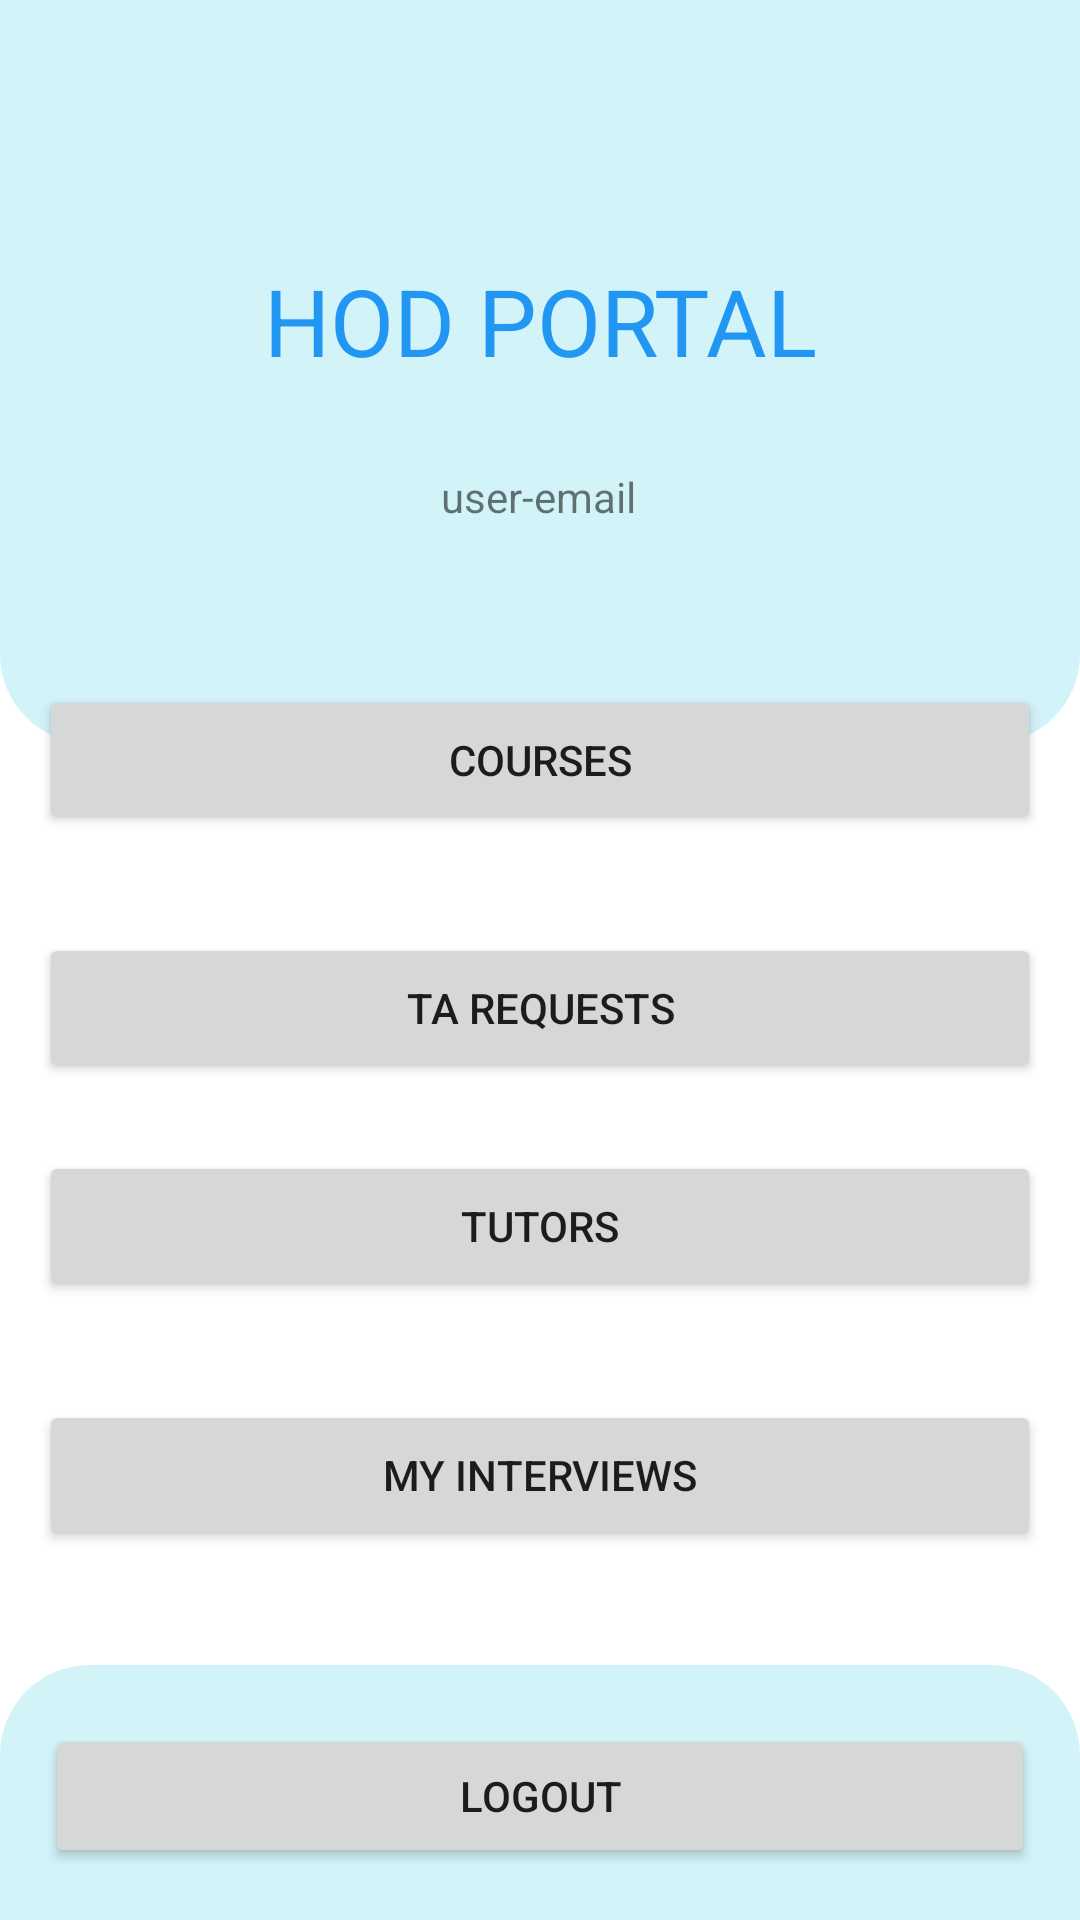

Layout XML and referenced resources for this Android screen:
<!-- AndroidManifest.xml: application theme Theme.Techpythons2023 -->
<!-- res/layout/activity_hod.xml -->
<?xml version="1.0" encoding="utf-8"?>
<androidx.constraintlayout.widget.ConstraintLayout xmlns:android="http://schemas.android.com/apk/res/android"
    xmlns:app="http://schemas.android.com/apk/res-auto"
    xmlns:tools="http://schemas.android.com/tools"
    android:layout_width="match_parent"
    android:layout_height="match_parent"
    tools:context=".HodActivity">


    <androidx.constraintlayout.widget.ConstraintLayout
        android:id="@+id/constraintLayout"
        android:layout_width="match_parent"
        android:layout_height="248dp"
        android:background="@drawable/rounded"
        app:layout_constraintEnd_toEndOf="parent"

        app:layout_constraintHorizontal_bias="0.039"
        app:layout_constraintStart_toStartOf="parent"
        app:layout_constraintTop_toTopOf="parent">

        <TextView
            android:id="@+id/textView"
            android:layout_width="348dp"
            android:layout_height="wrap_content"
            android:text="HOD PORTAL"
            android:textAlignment="center"
            android:textColor="#2196F3"
            android:textSize="15pt"
            app:layout_constraintBottom_toBottomOf="parent"
            app:layout_constraintEnd_toEndOf="parent"
            app:layout_constraintStart_toStartOf="parent"
            app:layout_constraintTop_toTopOf="parent"
            app:layout_constraintVertical_bias="0.417" />

        <TextView
            android:id="@+id/useremail"
            android:layout_width="wrap_content"
            android:layout_height="wrap_content"
            android:text="user-email"
            app:layout_constraintBottom_toBottomOf="parent"
            app:layout_constraintEnd_toEndOf="parent"
            app:layout_constraintHorizontal_bias="0.498"
            app:layout_constraintStart_toStartOf="parent"
            app:layout_constraintTop_toTopOf="parent"
            app:layout_constraintVertical_bias="0.681" />

    </androidx.constraintlayout.widget.ConstraintLayout>


    <Button
        android:id="@+id/cosbtn"
        android:layout_width="334dp"
        android:layout_height="50dp"
        android:text="COURSES"
        app:layout_constraintBottom_toBottomOf="parent"
        app:layout_constraintEnd_toEndOf="parent"
        app:layout_constraintHorizontal_bias="0.506"
        app:layout_constraintStart_toStartOf="parent"
        app:layout_constraintTop_toTopOf="parent"
        app:layout_constraintVertical_bias="0.387" />

    <Button
        android:id="@+id/tarequestsbtn"
        android:layout_width="334dp"
        android:layout_height="50dp"
        android:text="TA REQUESTS"
        app:layout_constraintBottom_toBottomOf="parent"
        app:layout_constraintEnd_toEndOf="parent"
        app:layout_constraintHorizontal_bias="0.506"
        app:layout_constraintStart_toStartOf="parent"
        app:layout_constraintTop_toTopOf="parent"
        app:layout_constraintVertical_bias="0.527" />

    <Button
        android:id="@+id/coursesbtn"
        android:layout_width="334dp"
        android:layout_height="50dp"
        android:text="TUTORS"
        app:layout_constraintBottom_toBottomOf="parent"
        app:layout_constraintEnd_toEndOf="parent"
        app:layout_constraintHorizontal_bias="0.506"
        app:layout_constraintStart_toStartOf="parent"
        app:layout_constraintTop_toTopOf="parent"
        app:layout_constraintVertical_bias="0.65" />

    <Button
        android:id="@+id/intersbtn"
        android:layout_width="334dp"
        android:layout_height="50dp"
        android:text="MY INTERVIEWS"
        app:layout_constraintBottom_toBottomOf="parent"
        app:layout_constraintEnd_toEndOf="parent"
        app:layout_constraintHorizontal_bias="0.506"
        app:layout_constraintStart_toStartOf="parent"
        app:layout_constraintTop_toTopOf="parent"
        app:layout_constraintVertical_bias="0.791" />

    <androidx.constraintlayout.widget.ConstraintLayout
        android:id="@+id/constraintLayout2"
        android:layout_width="match_parent"
        android:layout_height="85dp"
        android:background="@drawable/roundedup"
        app:layout_constraintBottom_toBottomOf="parent"
        app:layout_constraintEnd_toEndOf="parent"
        app:layout_constraintHorizontal_bias="0.0"
        app:layout_constraintStart_toStartOf="parent"
        app:layout_constraintTop_toTopOf="parent"
        app:layout_constraintVertical_bias="1.0">

        <Button
            android:id="@+id/logoutbtn"
            android:layout_width="match_parent"
            android:layout_height="wrap_content"
            android:layout_marginLeft="15dp"
            android:layout_marginRight="15dp"
            android:text="lOGOUT"
            app:layout_constraintBottom_toBottomOf="parent"
            app:layout_constraintEnd_toEndOf="parent"
            app:layout_constraintHorizontal_bias="0.497"
            app:layout_constraintStart_toStartOf="parent"
            app:layout_constraintTop_toTopOf="parent"
            app:layout_constraintVertical_bias="0.529" />
    </androidx.constraintlayout.widget.ConstraintLayout>

</androidx.constraintlayout.widget.ConstraintLayout>
<!-- resources referenced by this layout -->
<resources>
  <!-- drawable rounded (drawable) -->
  <?xml version="1.0" encoding="UTF-8"?>
  <shape xmlns:android="http://schemas.android.com/apk/res/android">
      <solid android:color="#2D00BCD4"/>
      <stroke android:width="0dp" android:color="#B1BCBE" />
      <corners
          android:bottomRightRadius="30dp"
          android:bottomLeftRadius="30dp"/>
      <padding android:left="0dp" android:top="0dp" android:right="0dp" android:bottom="0dp" />
  </shape>
  <!-- drawable roundedup (drawable) -->
  <?xml version="1.0" encoding="UTF-8"?>
  <shape xmlns:android="http://schemas.android.com/apk/res/android">
      <solid android:color="#2D00BCD4"/>
      <stroke android:width="0dp" android:color="#2196F3" />
      <corners
  
          android:topLeftRadius="30dp"
          android:topRightRadius="30dp"
          />
  
  
      <padding android:left="0dp" android:top="0dp" android:right="0dp" android:bottom="0dp" />
  </shape>
  <style name="Theme.Techpythons2023" parent="Theme.MaterialComponents.DayNight.NoActionBar">
          
          <item name="colorPrimary">@color/purple_500</item>
          <item name="colorPrimaryVariant">@color/purple_700</item>
          <item name="colorOnPrimary">@color/white</item>
          
          <item name="colorSecondary">@color/teal_200</item>
          <item name="colorSecondaryVariant">@color/teal_700</item>
          <item name="colorOnSecondary">@color/black</item>
          
          <item name="android:statusBarColor">?attr/colorPrimaryVariant</item>
          
      </style>
  <color name="purple_500">#2196F3</color>
  <color name="purple_700">#2196F3</color>
  <color name="white">#FFFFFFFF</color>
  <color name="teal_200">#FF03DAC5</color>
  <color name="teal_700">#FF018786</color>
  <color name="black">#FF000000</color>
</resources>
